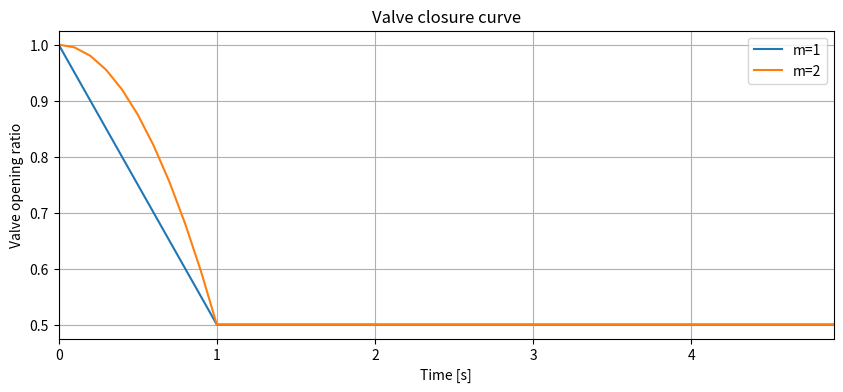

This figure's Python source: (Note: this script raises an exception after producing the figure.)
import numpy as np
import matplotlib.pyplot as plt
def valveclosing(dt, tf, valve_op):
    """Define valve operation curve (percentage open v.s. time)

    Parameters
    ----------
    dt : float
        Time step
    tf : float
        Simulation Time
    valve_op : list
        Contains parameters to define valve operation rule
        valve_op = [tc,ts,se,m]
        tc : the duration takes to close the valve [s]
        ts : closure start time [s]
        se : final open percentage [s]
        m  : closure constant [unitless]

    Returns
    -------
    s : list
        valve operation curve
    """

    [tc,ts,se,m] = valve_op
    tn = int(tf/dt)
    # abrupt closure
    if tc ==0:
        s =  np.array([(1- (i*dt- ts))**1    for i in range(tn)])
        s[s>1] = 1
        s[s<1] = se
    # gradual closure
    else:
        t = np.array([(i*dt- ts)/tc for i in range(tn)])
        t[t>1] = 1
        t[t<0] = 0
        s =  np.array([1 - (1-se)*t[i]**m for i in range(tn)])
        s[s>1] = 1
        s[s<se] = se

    return s


def valveopening(dt, tf, valve_op):
    """Define valve operation curve (percentage open v.s. time)

    Parameters
    ----------
    dt : float
        Time step
    tf : float
        Simulation Time
    valve_op : list
        Contains parameters to define valve operation rule
        valve_op = [tc,ts,se,m]
        tc : the duration takes to close the valve [s]
        ts : closure start time [s]
        se : final open percentage [s]
        m  : closure constant [unitless]

    Returns
    -------
    s : list
        valve operation curve
    """

    [tc,ts,se,m] = valve_op
    tn = int(tf/dt)
    # abrupt opening
    if tc ==0:
        s =  np.array([((i*dt- ts))**1    for i in range(tn)])
        s[s>0] = se
        s[s<0] = 0
    # gradual opening
    else:
        t = np.array([(i*dt- ts)/tc for i in range(tn)])
        t[t>1] = 1
        t[t<0] = 0
        s =  np.array([se* (t[i])**m for i in range(tn)])
        s[s<0] = 0
        s[s>se] = se
    return s

dt = 0.1
tf = 5
t = np.arange(0, tf, dt)

tc = 1 # pump closure period
ts = 0 # pump closure start time
se = 0.5 # end open percentage

m = 1 # closure constant
valve_op = [tc,ts,se,m]
s1 = valveclosing(dt, tf, valve_op)

m = 2 # closure constant
valve_op = [tc,ts,se,m]
s2 = valveclosing(dt, tf, valve_op)

fig = plt.figure(figsize=(10,4), dpi=80, facecolor='w', edgecolor='k')
plt.plot(t,s1, label='m=1')
plt.plot(t,s2, label='m=2')
plt.xlim([t[0],t[-1]])
plt.title('Valve closure curve')
plt.xlabel("Time [s]")
plt.ylabel("Valve opening ratio")
plt.legend(loc='best')
plt.grid(True)
plt.show()
fig.savefig('./docs/figures/valve_closure.png', format='png',dpi=100)
